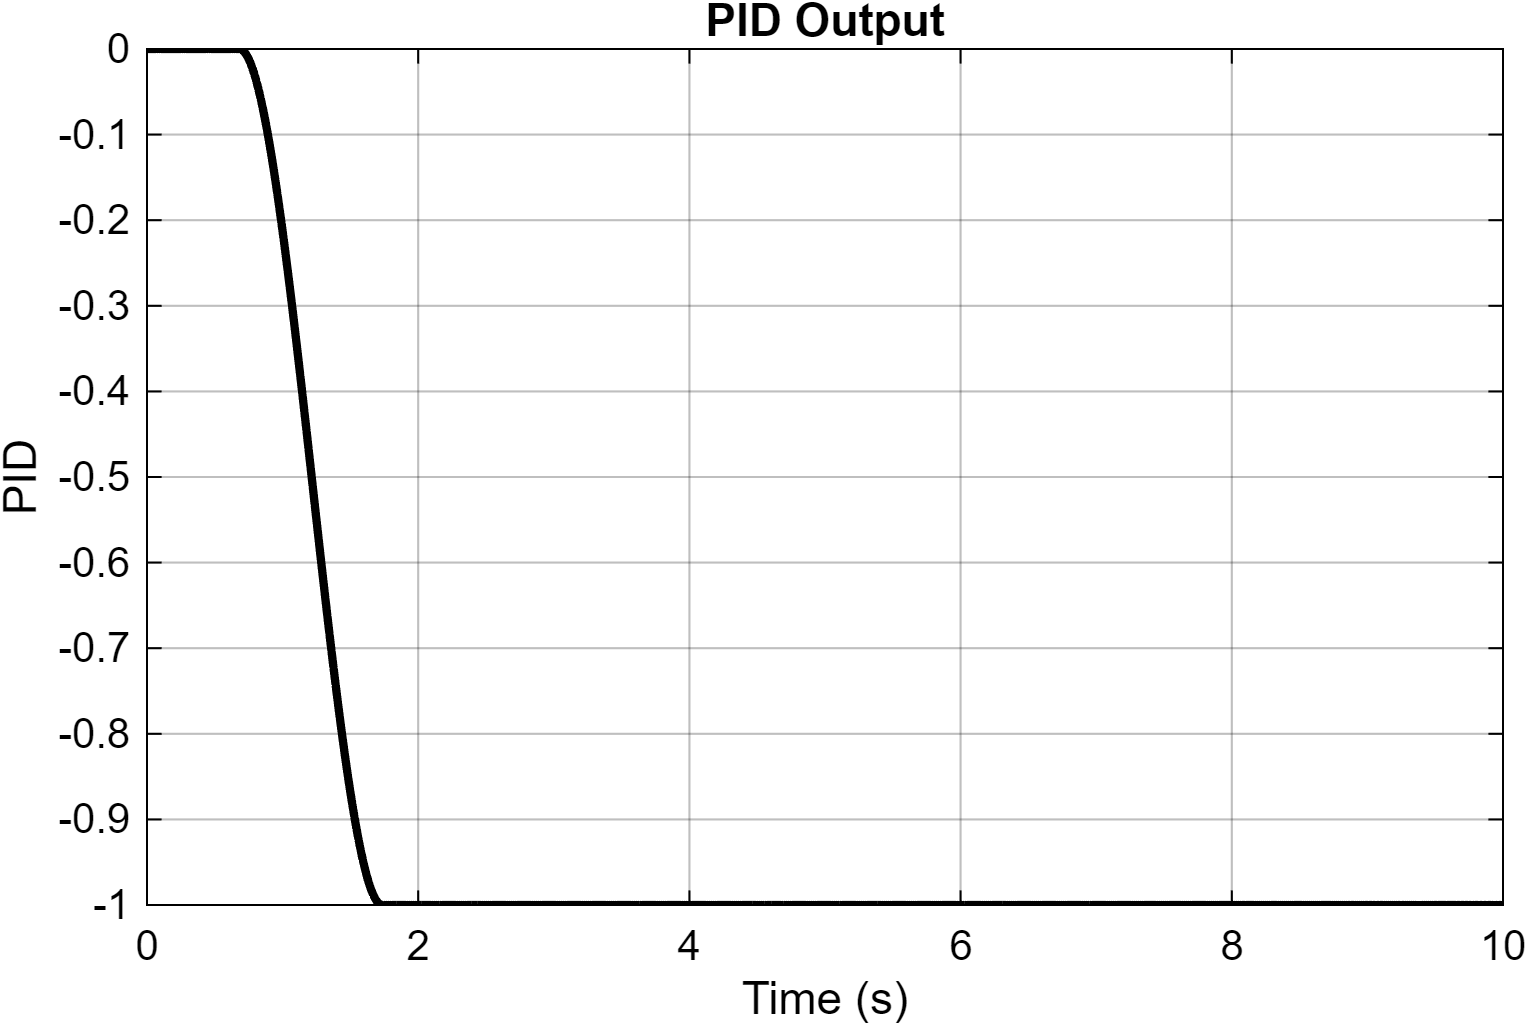

Source data for this figure (header and first rows):
Time_s, PID
0, -0
3.15544362088405e-30, -0
6.31088724176809e-30, -0
1.953125e-07, -0
3.90625e-07, -0
6.26687566437435e-07, -0
8.63289058343304e-07, -0
1.10060597758355e-06, -0
1.33864023591113e-06, -0
1.57739642040985e-06, -0
1.81687915722318e-06, -0
2.05709310113507e-06, -0
2.29804289119185e-06, -0
2.53973329434581e-06, -0
2.78216905799395e-06, -0
3.02535501568356e-06, -0
3.26929603148544e-06, -0
3.51399697480638e-06, -0
3.75946282773649e-06, -0
4.00569855332213e-06, -0
4.25270918372561e-06, -0
4.5004998213774e-06, -0
4.74907561470994e-06, -0
4.99844170841386e-06, -0
5.24860331830459e-06, -0
5.49956574996595e-06, -0
5.75133433176029e-06, -0
6.00391442532868e-06, -0
6.25731144749505e-06, -0
6.51153088401588e-06, -0
6.76657826986059e-06, -0
7.02245917307604e-06, -0
7.27917924486458e-06, -0
7.53674416320379e-06, -0
7.79515971475728e-06, -0
8.05443165508663e-06, -0
8.31456585565371e-06, -0
8.57556821728006e-06, -0
8.83744473772919e-06, -0
9.10020142553114e-06, -0
9.36384439828478e-06, -0
9.62837979831662e-06, -0
9.89381383922322e-06, -0
1.01601528054892e-05, -0
1.04274030253912e-05, -0
1.06955709104514e-05, -0
1.09646629211027e-05, -0
1.12346855935355e-05, -0
1.15056455318123e-05, -0
1.17775494091566e-05, -0
1.20504039615263e-05, -0
1.23242160107889e-05, -0
1.25989924244601e-05, -0
1.28747401582727e-05, -0
1.31514662310899e-05, -0
1.34291777308263e-05, -0
1.37078818488726e-05, -0
1.39875858551204e-05, -0
1.42682970287877e-05, -0
1.45500227647688e-05, -0
... 38,059 more rows
